The GitHub repository 19ngxuan/appleBlossomDataset contains a labelled image folder "Apple Blossom Images" with 10 categories: BBCH stage 53, BBCH stage 54, BBCH stage 56, BBCH stage 57, BBCH stage 59, BBCH stage 61, BBCH stage 65, BBCH stage 67, BBCH stage 69, BBCH stage 71. Examples follow, each with its label.

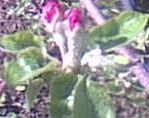
Label: BBCH stage 57

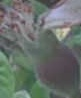
Label: BBCH stage 71

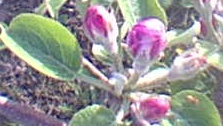
Label: BBCH stage 59

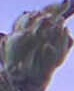
Label: BBCH stage 53

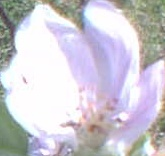
Label: BBCH stage 65

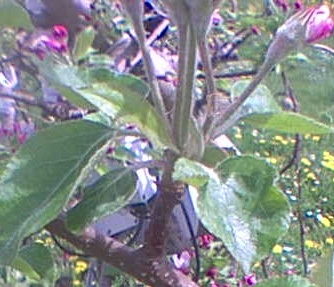
Label: BBCH stage 61
